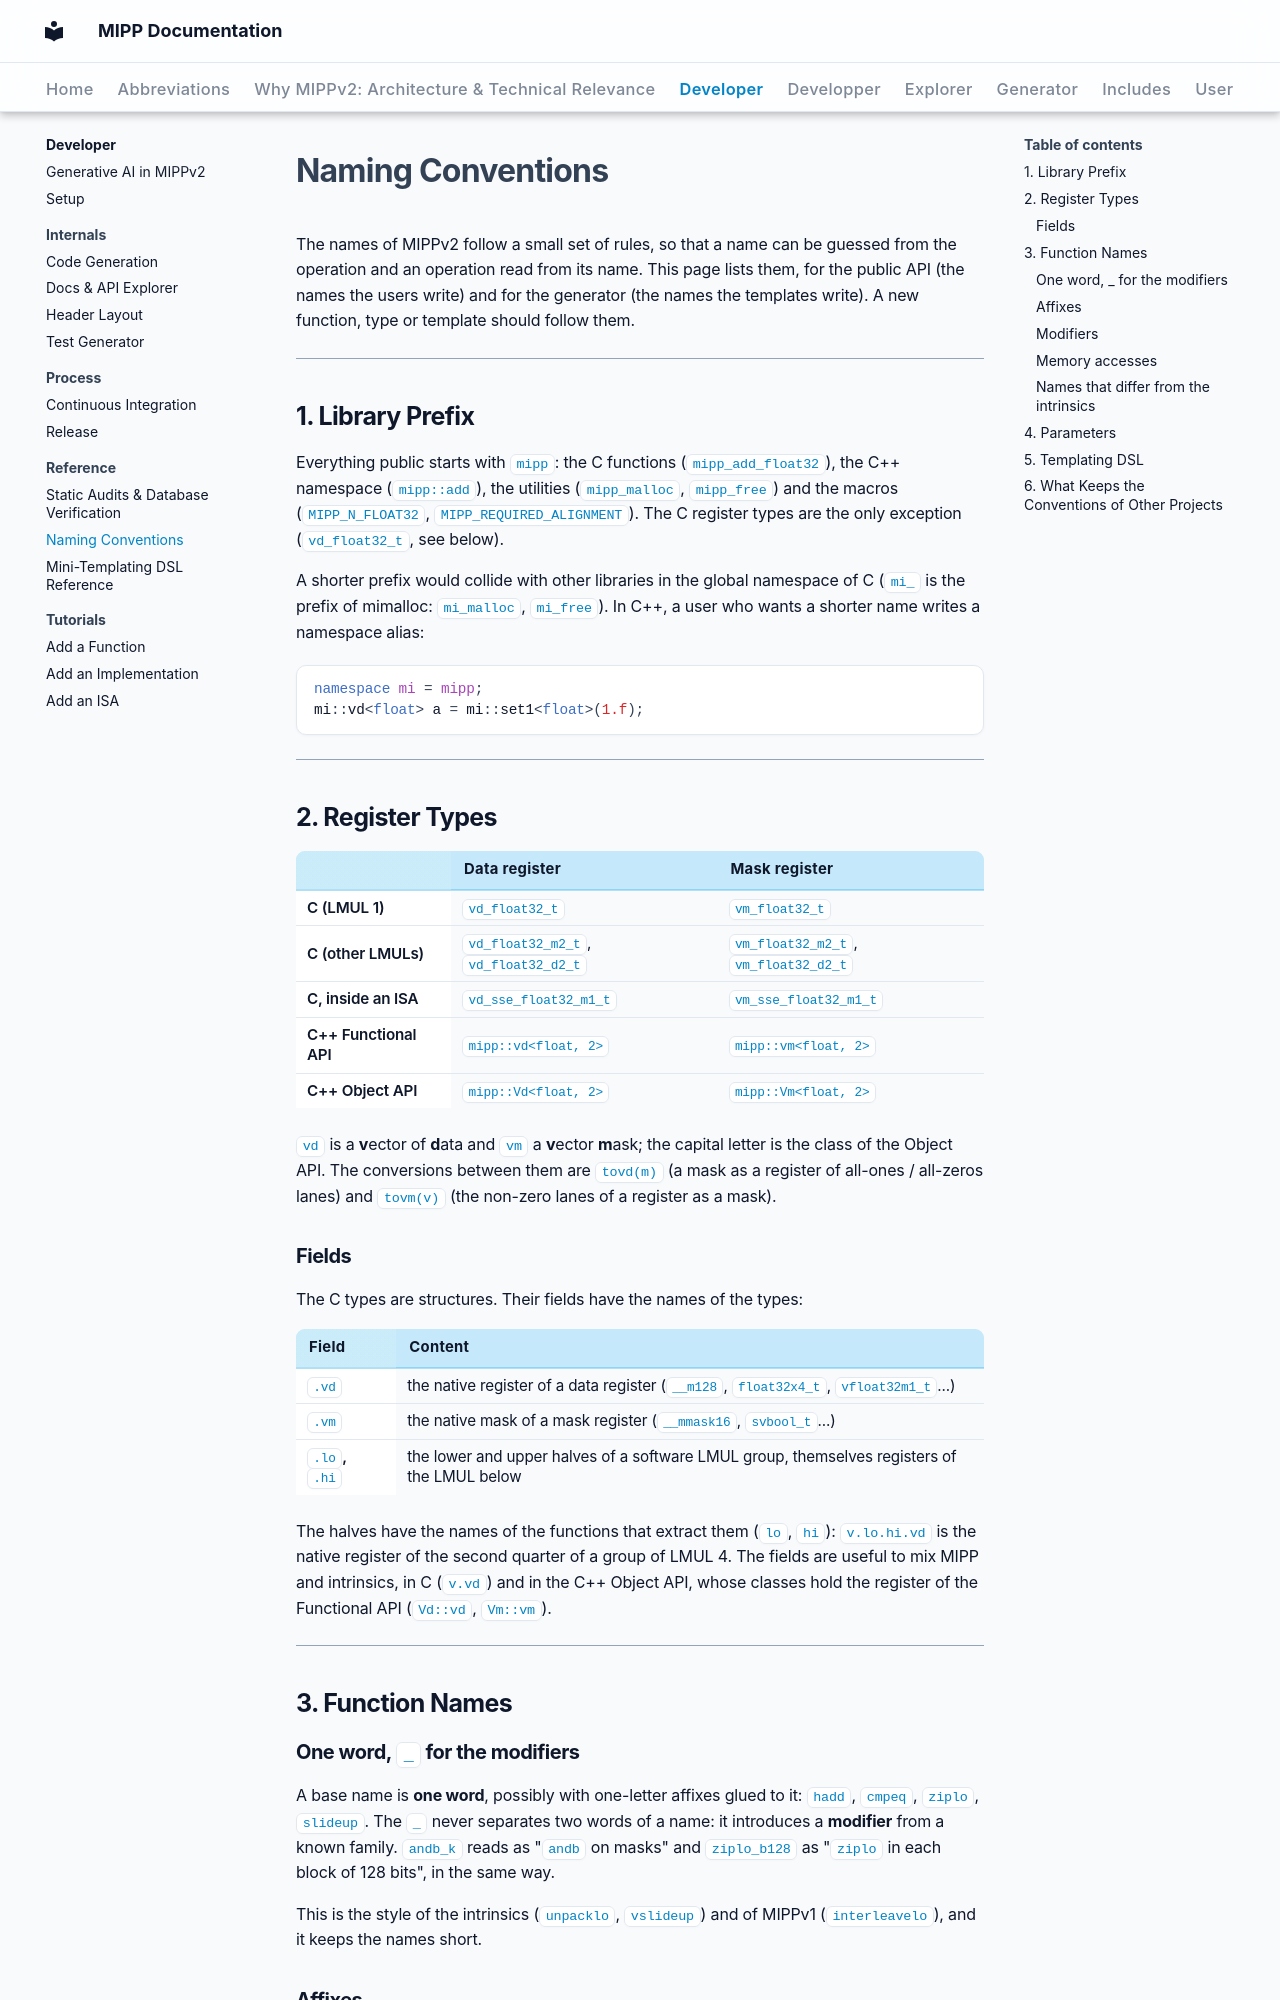

repository: aff3ct/MIPP · page: developer/reference/naming/index.html · generator: mkdocs

# Naming Conventions

The names of MIPPv2 follow a small set of rules, so that a name can be guessed from the operation and an operation read from its name. This page lists them, for the public API (the names the users write) and for the generator (the names the templates write). A new function, type or template should follow them.

---

## 1. Library Prefix

Everything public starts with `mipp`: the C functions (`mipp_add_float32`), the C++ namespace (`mipp::add`), the utilities (`mipp_malloc`, `mipp_free`) and the macros (`MIPP_N_FLOAT32`, `MIPP_REQUIRED_ALIGNMENT`). The C register types are the only exception (`vd_float32_t`, see below).

A shorter prefix would collide with other libraries in the global namespace of C (`mi_` is the prefix of mimalloc: `mi_malloc`, `mi_free`). In C++, a user who wants a shorter name writes a namespace alias:

```cpp
namespace mi = mipp;
mi::vd<float> a = mi::set1<float>(1.f);
```

---

## 2. Register Types

| | Data register | Mask register |
| :--- | :--- | :--- |
| C (LMUL 1) | `vd_float32_t` | `vm_float32_t` |
| C (other LMULs) | `vd_float32_m2_t`, `vd_float32_d2_t` | `vm_float32_m2_t`, `vm_float32_d2_t` |
| C, inside an ISA | `vd_sse_float32_m1_t` | `vm_sse_float32_m1_t` |
| C++ Functional API | `mipp::vd<float, 2>` | `mipp::vm<float, 2>` |
| C++ Object API | `mipp::Vd<float, 2>` | `mipp::Vm<float, 2>` |

`vd` is a **v**ector of **d**ata and `vm` a **v**ector **m**ask; the capital letter is the class of the Object API. The conversions between them are `tovd(m)` (a mask as a register of all-ones / all-zeros lanes) and `tovm(v)` (the non-zero lanes of a register as a mask).

### Fields

The C types are structures. Their fields have the names of the types:

| Field | Content |
| :--- | :--- |
| `.vd` | the native register of a data register (`__m128`, `float32x4_t`, `vfloat32m1_t`...) |
| `.vm` | the native mask of a mask register (`__mmask16`, `svbool_t`...) |
| `.lo`, `.hi` | the lower and upper halves of a software LMUL group, themselves registers of the LMUL below |

The halves have the names of the functions that extract them (`lo`, `hi`): `v.lo.hi.vd` is the native register of the second quarter of a group of LMUL 4. The fields are useful to mix MIPP and intrinsics, in C (`v.vd`) and in the C++ Object API, whose classes hold the register of the Functional API (`Vd::vd`, `Vm::vm`).

---

## 3. Function Names

### One word, `_` for the modifiers

A base name is **one word**, possibly with one-letter affixes glued to it: `hadd`, `cmpeq`, `ziplo`, `slideup`. The `_` never separates two words of a name: it introduces a **modifier** from a known family. `andb_k` reads as "`andb` on masks" and `ziplo_b128` as "`ziplo` in each block of 128 bits", in the same way.

This is the style of the intrinsics (`unpacklo`, `vslideup`) and of MIPPv1 (`interleavelo`), and it keeps the names short.
